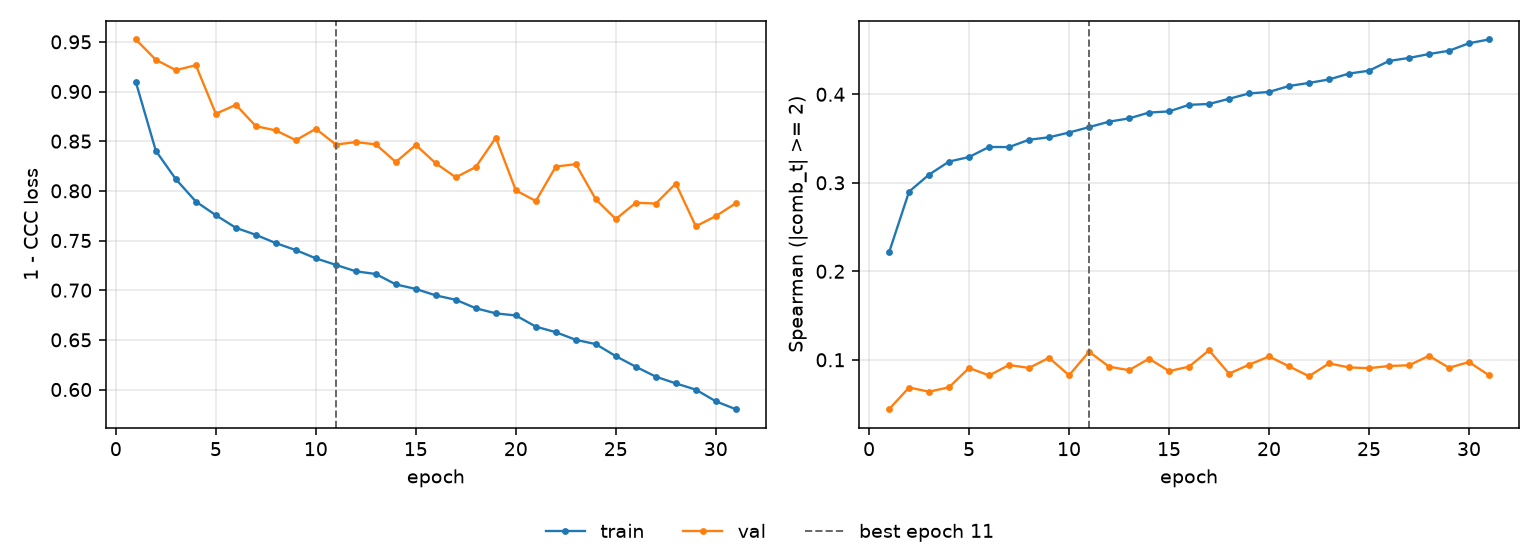

The table this chart was drawn from, first rows:
epoch, tr_loss, vl_loss, tr_sp, vl_sp, is_best
1, 0.9095, 0.9524, 0.2213, 0.04417, False
2, 0.8402, 0.9319, 0.29, 0.06867, False
3, 0.8117, 0.9215, 0.3093, 0.06398, False
4, 0.7892, 0.9265, 0.324, 0.06894, False
5, 0.7755, 0.8776, 0.3291, 0.09079, False
6, 0.7628, 0.8866, 0.3405, 0.0823, False
7, 0.7557, 0.8651, 0.3404, 0.09413, False
8, 0.7474, 0.8608, 0.3487, 0.0908, False
9, 0.7404, 0.851, 0.3514, 0.1023, False
10, 0.732, 0.8625, 0.3568, 0.0825, False
11, 0.7255, 0.8466, 0.3629, 0.1091, True
12, 0.719, 0.8491, 0.3691, 0.09223, False
13, 0.7163, 0.8468, 0.3728, 0.08825, False
14, 0.7058, 0.829, 0.3794, 0.1013, False
15, 0.7013, 0.8462, 0.3807, 0.08723, False
16, 0.6947, 0.8277, 0.3881, 0.09224, False
17, 0.6903, 0.8136, 0.3891, 0.1108, False
18, 0.6818, 0.8241, 0.3949, 0.08437, False
19, 0.6766, 0.8534, 0.401, 0.09442, False
20, 0.6746, 0.8005, 0.4027, 0.1037, False
21, 0.6633, 0.7897, 0.4094, 0.09265, False
22, 0.6577, 0.8244, 0.4129, 0.08145, False
23, 0.65, 0.8269, 0.4168, 0.09592, False
24, 0.6457, 0.7914, 0.4234, 0.09137, False
25, 0.6336, 0.7716, 0.4267, 0.09051, False
26, 0.6229, 0.788, 0.4377, 0.09301, False
27, 0.6129, 0.7872, 0.4411, 0.09381, False
28, 0.6062, 0.8073, 0.4455, 0.1045, False
29, 0.5999, 0.7643, 0.4492, 0.09101, False
30, 0.5881, 0.7746, 0.4577, 0.09746, False
31, 0.5802, 0.7875, 0.4619, 0.08244, False
